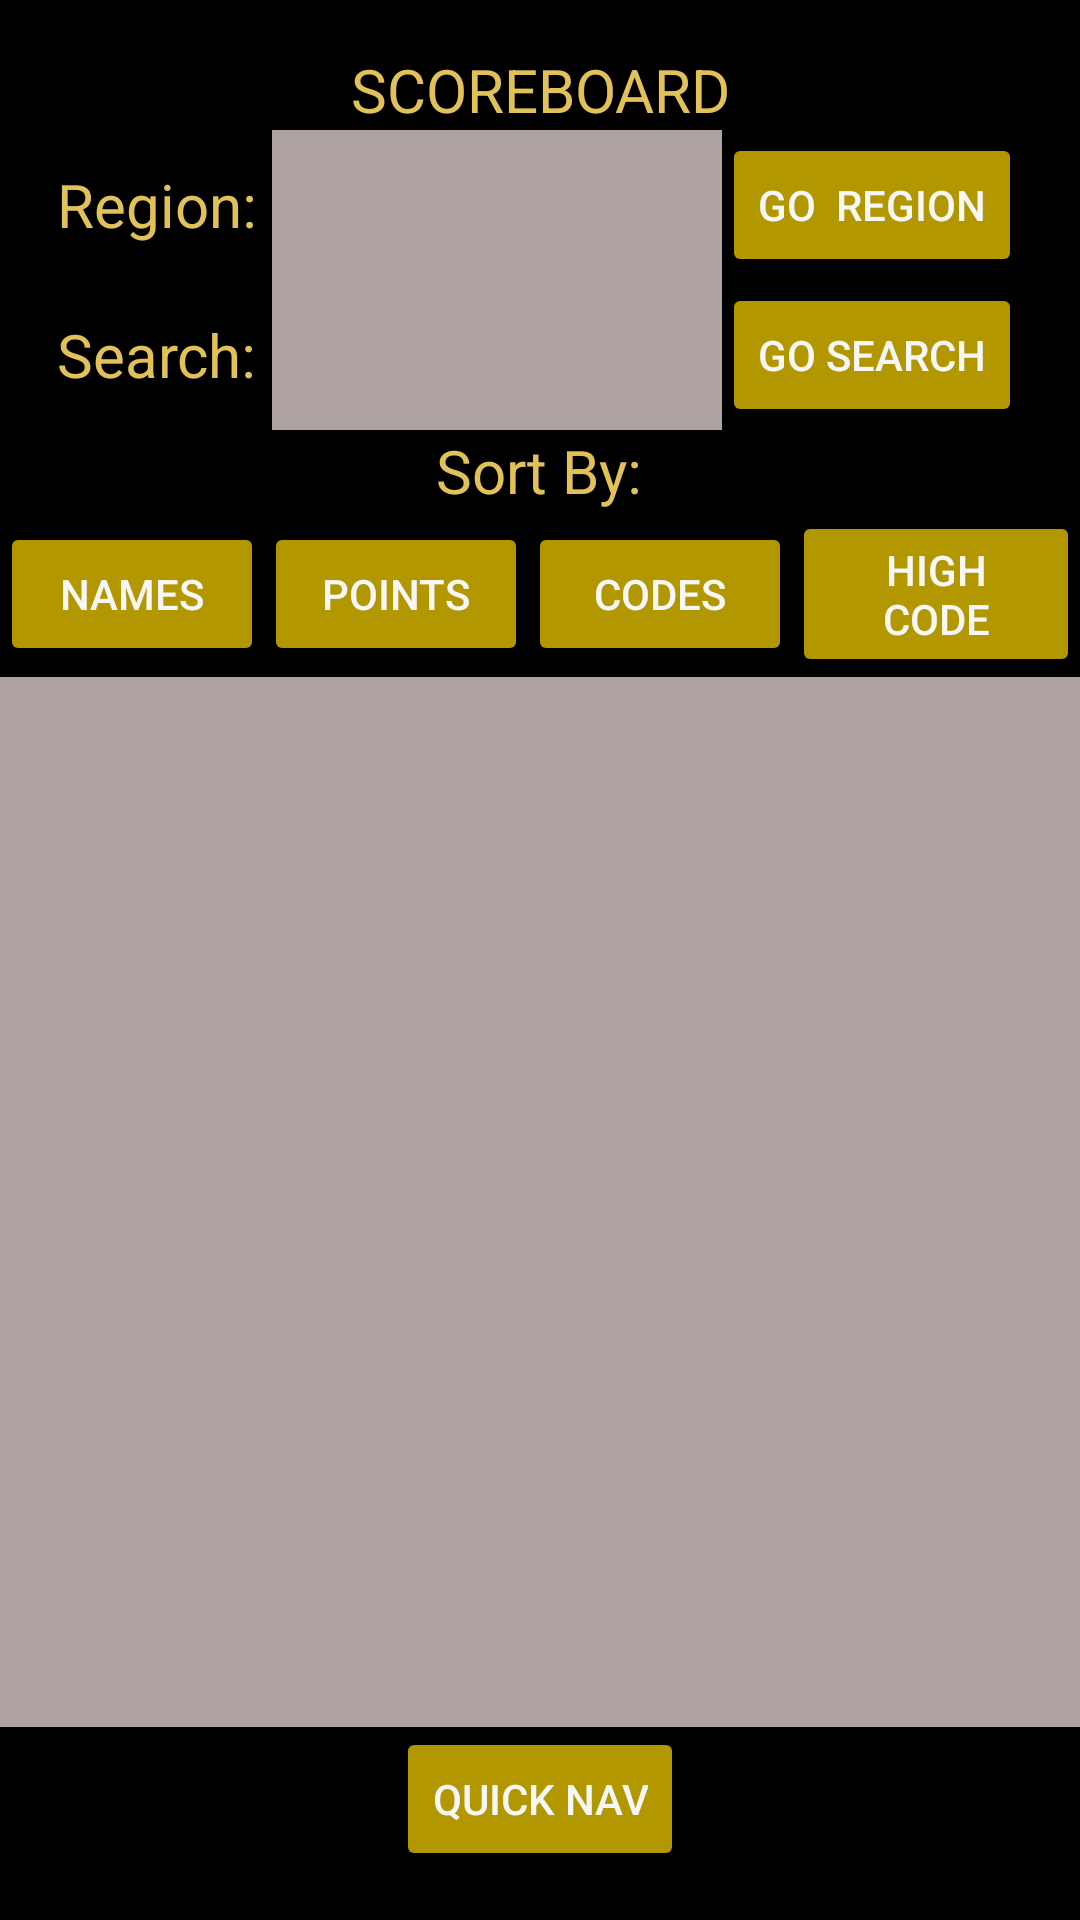

Here is an Android app screen rendered from its layout file. Give the layout XML and the strings, colors and styles it references.
<!-- AndroidManifest.xml: application theme Theme.AppCompat -->
<!-- res/layout/scoreboard_main.xml -->
<?xml version="1.0" encoding="utf-8"?>
<LinearLayout xmlns:android="http://schemas.android.com/apk/res/android"
    xmlns:app="http://schemas.android.com/apk/res-auto"
    xmlns:tools="http://schemas.android.com/tools"
    android:layout_width="match_parent"
    android:layout_height="match_parent"
    android:background="@color/black"
    android:gravity="center"
    android:orientation="vertical">

    <TextView
        android:id="@+id/score_board"
        android:layout_width="wrap_content"
        android:layout_height="wrap_content"
        android:gravity="center"
        android:text="SCOREBOARD"
        android:textColor="@color/text1_bolded"
        android:textSize="20sp"
        app:layout_constraintEnd_toEndOf="parent"
        app:layout_constraintStart_toStartOf="parent"
        app:layout_constraintTop_toBottomOf="parent" />
    <LinearLayout
        android:layout_width="match_parent"
        android:layout_height="wrap_content"
        android:gravity="center"
        android:orientation="horizontal"
        app:layout_constraintEnd_toEndOf="parent"
        app:layout_constraintStart_toStartOf="parent">

        <TextView
            android:id="@+id/textView"
            android:layout_width="wrap_content"
            android:layout_height="match_parent"
            android:gravity="center"
            android:text="Region: "
            android:textColor="@color/text1_bolded"
            android:textSize="20sp" />

        <Spinner
            android:id="@+id/spin_region"
            android:layout_width="150dp"
            android:layout_height="50dp"
            android:background="@color/fill5_edittext"
            android:textColor="@color/black"
            android:popupBackground="@color/fill5_edittext"
            android:textSize="24sp" />
        

        <Button
            android:id="@+id/region_btn"
            android:layout_width="wrap_content"
            android:layout_height="wrap_content"
            android:backgroundTint="@color/button1"
            android:text="GO  Region"
            android:textColor="@color/text2_general" />
    </LinearLayout>

    <LinearLayout
        android:layout_width="match_parent"
        android:layout_height="wrap_content"
        android:gravity="center"
        android:orientation="horizontal"
        app:layout_constraintEnd_toEndOf="parent"
        app:layout_constraintStart_toStartOf="parent">

        <TextView
            android:id="@+id/textView2"
            android:layout_width="wrap_content"
            android:layout_height="match_parent"
            android:gravity="center"
            android:text="Search: "
            android:textColor="@color/text1_bolded"
            android:textSize="20sp" />

        <EditText
            android:id="@+id/search_user"
            android:layout_width="150dp"
            android:layout_height="50dp"
            android:background="@color/fill5_edittext"
            android:inputType="textPersonName"
            android:textColor="@color/black"
            android:textSize="15sp" />

        <Button
            android:id="@+id/search_btn"
            android:layout_width="wrap_content"
            android:layout_height="wrap_content"
            android:backgroundTint="@color/button1"
            android:text="GO Search"
            android:textColor="@color/text2_general" />

    </LinearLayout>



    <TextView
        android:id="@+id/textView6"
        android:layout_width="wrap_content"
        android:layout_height="wrap_content"
        android:gravity="center"
        android:text="Sort By:"
        android:textColor="@color/text1_bolded"
        android:textSize="20sp"
        app:layout_constraintEnd_toEndOf="parent"
        app:layout_constraintStart_toStartOf="parent"
        app:layout_constraintTop_toBottomOf="@+id/textView" />

    <LinearLayout
        android:layout_width="match_parent"
        android:layout_height="wrap_content"
        android:gravity="center"
        android:orientation="horizontal"
        app:layout_constraintEnd_toEndOf="parent"
        app:layout_constraintStart_toStartOf="parent"
        app:layout_constraintTop_toBottomOf="@+id/textView6">

        <Button
            android:id="@+id/sort_name_btn"
            android:layout_width="wrap_content"
            android:layout_height="wrap_content"
            android:backgroundTint="@color/button1"
            android:text="Names"
            android:textColor="@color/text2_general" />

        <Button
            android:id="@+id/sort_points_btn"
            android:layout_width="wrap_content"
            android:layout_height="wrap_content"
            android:backgroundTint="@color/button1"
            android:text="Points"
            android:textColor="@color/text2_general" />

        <Button
            android:id="@+id/sort_numcodes_btn"
            android:layout_width="wrap_content"
            android:layout_height="wrap_content"
            android:backgroundTint="@color/button1"
            android:text="Codes"
            android:textColor="@color/text2_general" />

        <Button
            android:id="@+id/sort_highestcode_btn"
            android:layout_width="wrap_content"
            android:layout_height="wrap_content"
            android:backgroundTint="@color/button1"
            android:text="High Code"
            android:textColor="@color/text2_general" />

    </LinearLayout>

    <LinearLayout
        android:id="@+id/linearLayout"
        android:layout_width="match_parent"
        android:layout_height="350dp"
        android:gravity="center"
        android:orientation="vertical"
        app:layout_constraintEnd_toEndOf="parent"
        app:layout_constraintStart_toStartOf="parent"
        app:layout_constraintTop_toBottomOf="@+id/sort_name_btn">

        <ListView
            android:id="@+id/user_code_list"
            android:layout_width="match_parent"
            android:layout_height="match_parent"
            android:background="@color/fill5_edittext"
            android:choiceMode="singleChoice"
            android:listSelector="#999999"
            android:textColor="@color/text1_bolded"
            android:divider="#555450"
            android:dividerHeight="2dp" />
    </LinearLayout>

    <Button
        android:id="@+id/btn_quicknav"
        android:layout_width="wrap_content"
        android:layout_height="wrap_content"
        android:backgroundTint="@color/button1"
        android:text="QUICK NAV"
        android:textColor="@color/text2_general"
        app:layout_constraintEnd_toEndOf="parent"
        app:layout_constraintStart_toStartOf="parent"
        app:layout_constraintTop_toBottomOf="@+id/linearLayout" />

</LinearLayout>
<!-- resources referenced by this layout -->
<resources>
  <color name="black">#FF000000</color>
  <color name="button1">#B29700</color>
  <color name="fill5_edittext">#AEA2A2</color>
  <color name="text1_bolded">#E1C158</color>
  <color name="text2_general">#F8F7F8</color>
</resources>
